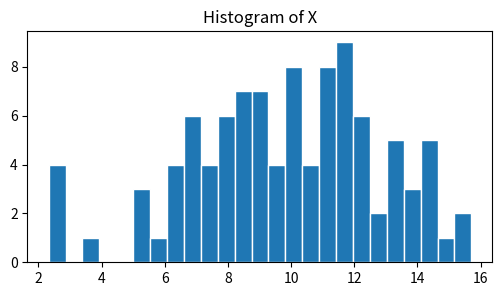
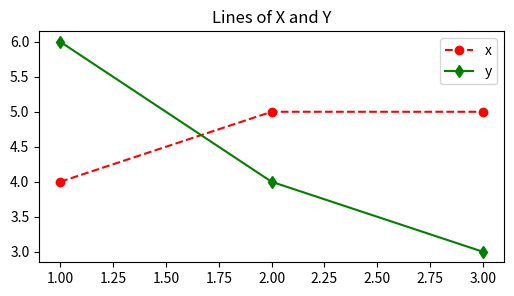
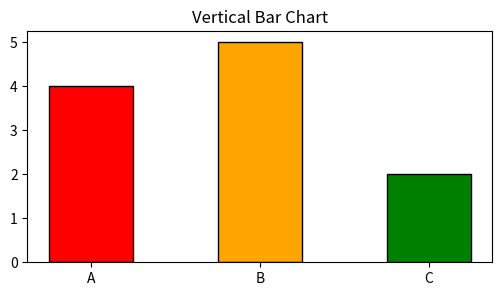
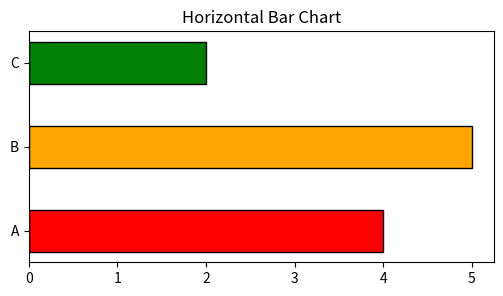
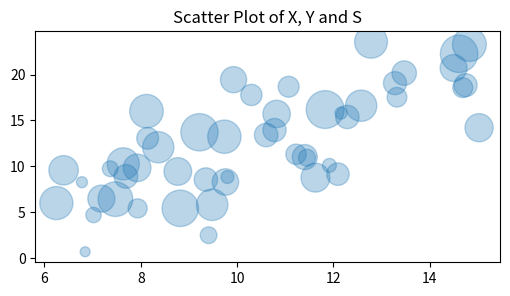
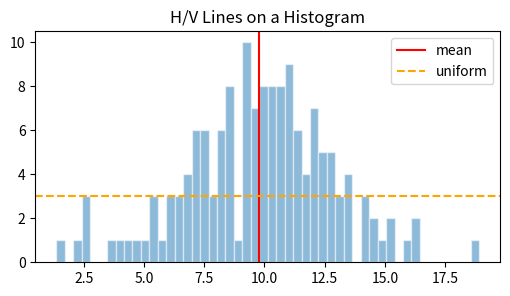
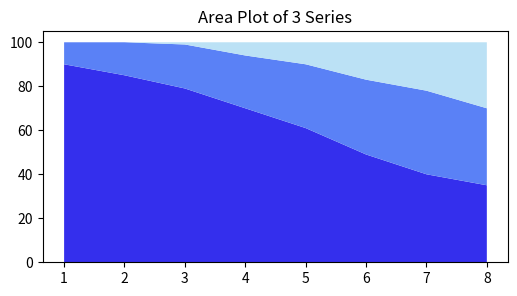

Write Python code to recreate these figures, in order.
import numpy as np
import pandas as pd
import matplotlib.pyplot as plt

x = np.random.normal(10, 3, 100)

fig = plt.figure(figsize=(6, 3))
ax = fig.add_subplot(111)
ax.hist(x, bins=25, edgecolor="white")
ax.set_title("Histogram of X")

fig = plt.figure(figsize=(6, 3))
ax = fig.add_subplot(111)
ax.plot([1, 2, 3], [4, 5, 5], label="x", color="red", linestyle="--", marker="o")
ax.plot([1, 2, 3], [6, 4, 3], label="y", color="green", linestyle="-", marker="d")
ax.legend()
ax.set_title("Lines of X and Y")

fig = plt.figure(figsize=(6, 3))
ax = fig.add_subplot(111)
ax.bar(["A", "B", "C"], [4, 5, 2], color=["red", "orange", "green"], edgecolor="black", width=0.5)
ax.set_title("Vertical Bar Chart")

fig = plt.figure(figsize=(6, 3))
ax = fig.add_subplot(111)
ax.barh(["A", "B", "C"], [4, 5, 2], color=["red", "orange", "green"], edgecolor="black", height=0.5)
ax.set_title("Horizontal Bar Chart")

n = 50
x = np.random.normal(10, 3, n)
y = 1.2 * x + np.random.normal(0, 5, n)
s = np.random.uniform(50, 750, n)

fig = plt.figure(figsize=(6, 3))
ax = fig.add_subplot(111)
ax.scatter(x, y, s=s, alpha=0.3)
ax.set_title("Scatter Plot of X, Y and S")

n = 150
bins = 50
x = np.random.normal(10, 3, n)

fig = plt.figure(figsize=(6, 3))
ax = fig.add_subplot(111)
ax.hist(x, bins=bins, edgecolor="white", alpha=0.5)

ax.axvline(x=x.mean(), color="red", label="mean")
ax.axhline(y=len(x) / bins, color="orange", linestyle="--", label="uniform")
ax.legend()

ax.set_title("H/V Lines on a Histogram")

x = [1, 2, 3, 4, 5, 6, 7, 8]
y1 = [90, 85, 79, 70, 61, 49, 40, 35]
y2 = [10, 15, 20, 24, 29, 34, 38, 35]
y3 = [0,   0,  1,  6, 10, 17, 22, 30]
colors=("#342fed", "#5a81f6", "#bbe1f5")


fig = plt.figure(figsize=(6, 3))
ax = fig.add_subplot(111)
ax.stackplot(x, y1, y2, y3, colors=colors)
ax.set_title("Area Plot of 3 Series")

